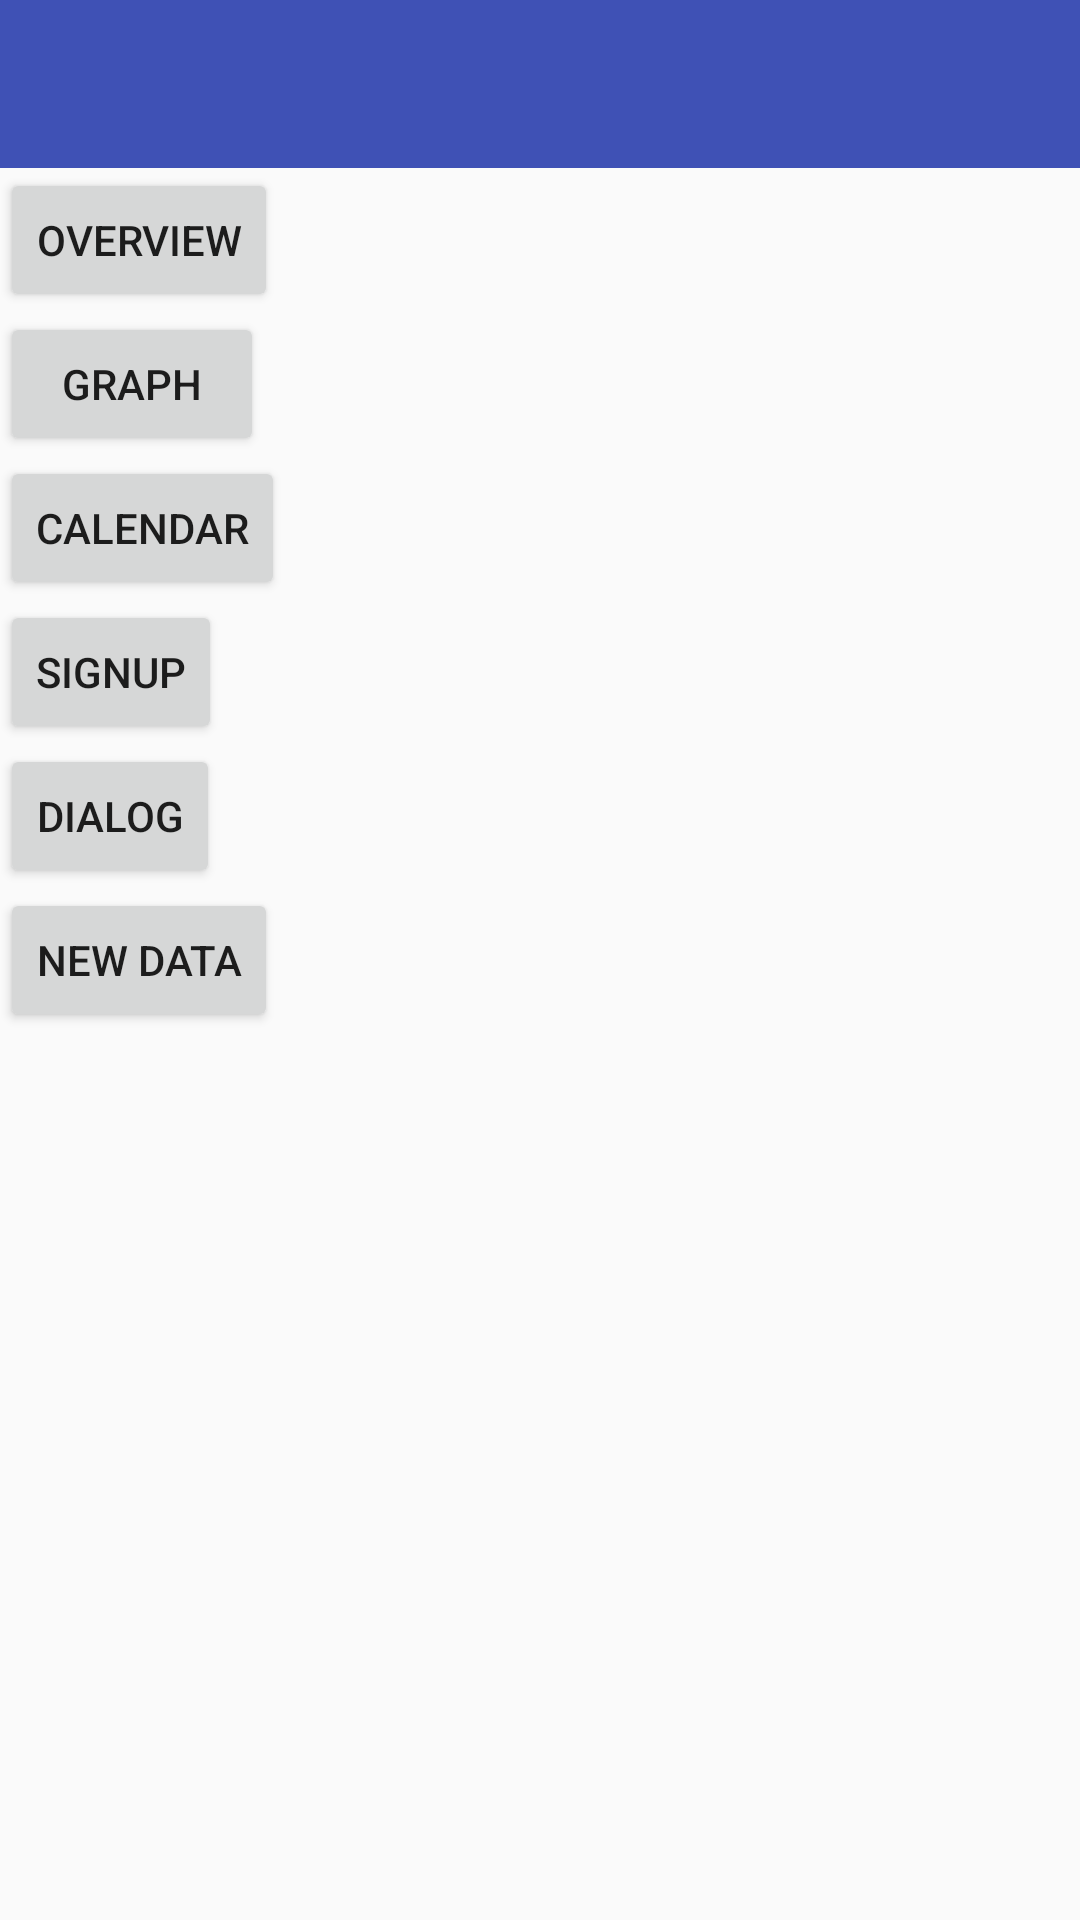

Here is an Android app screen rendered from its layout file. Give the layout XML and the strings, colors and styles it references.
<!-- AndroidManifest.xml: application theme AppTheme -->
<!-- res/layout/homescreen.xml -->
<?xml version="1.0" encoding="utf-8"?>
<ScrollView xmlns:android="http://schemas.android.com/apk/res/android"
    android:layout_width="match_parent"
    android:layout_height="match_parent">

    <LinearLayout
        android:layout_width="match_parent"
        android:layout_height="match_parent"
        android:orientation="vertical">

        <android.support.v7.widget.Toolbar
            android:id="@+id/toolbar"
            android:layout_width="match_parent"
            android:layout_height="wrap_content"
            android:background="@color/colorPrimary" />

        <Button
            android:id="@+id/overviewbutton"
            android:layout_width="wrap_content"
            android:layout_height="wrap_content"
            android:text="Overview" />


        <Button
            android:id="@+id/graphbutton"
            android:layout_width="wrap_content"
            android:layout_height="wrap_content"
            android:text="Graph" />

        <Button
            android:id="@+id/calendarbutton"
            style="?android:attr/buttonStyleSmall"
            android:layout_width="wrap_content"
            android:layout_height="wrap_content"
            android:text="Calendar" />


        <Button
            android:id="@+id/signup"
            style="?android:attr/buttonStyleSmall"
            android:layout_width="wrap_content"
            android:layout_height="wrap_content"
            android:text="SignUp" />

        <Button
            android:id="@+id/dialog"
            style="?android:attr/buttonStyleSmall"
            android:layout_width="wrap_content"
            android:layout_height="wrap_content"
            android:text="Dialog" />

        <Button
            android:id="@+id/newdata"
            style="?android:attr/buttonStyleSmall"
            android:layout_width="wrap_content"
            android:layout_height="wrap_content"
            android:text="New Data" />

    </LinearLayout>
</ScrollView>
<!-- resources referenced by this layout -->
<resources>
  <color name="colorPrimary">#3F51B5</color>
  <style name="AppTheme" parent="Theme.AppCompat.DayNight.DarkActionBar">
          
          <item name="colorPrimary">@color/colorPrimary</item>
          <item name="colorPrimaryDark">@color/colorPrimaryDark</item>
          <item name="colorAccent">@color/colorAccent</item>
      </style>
  <color name="colorPrimaryDark">#303F9F</color>
  <color name="colorAccent">#FF4081</color>
</resources>
